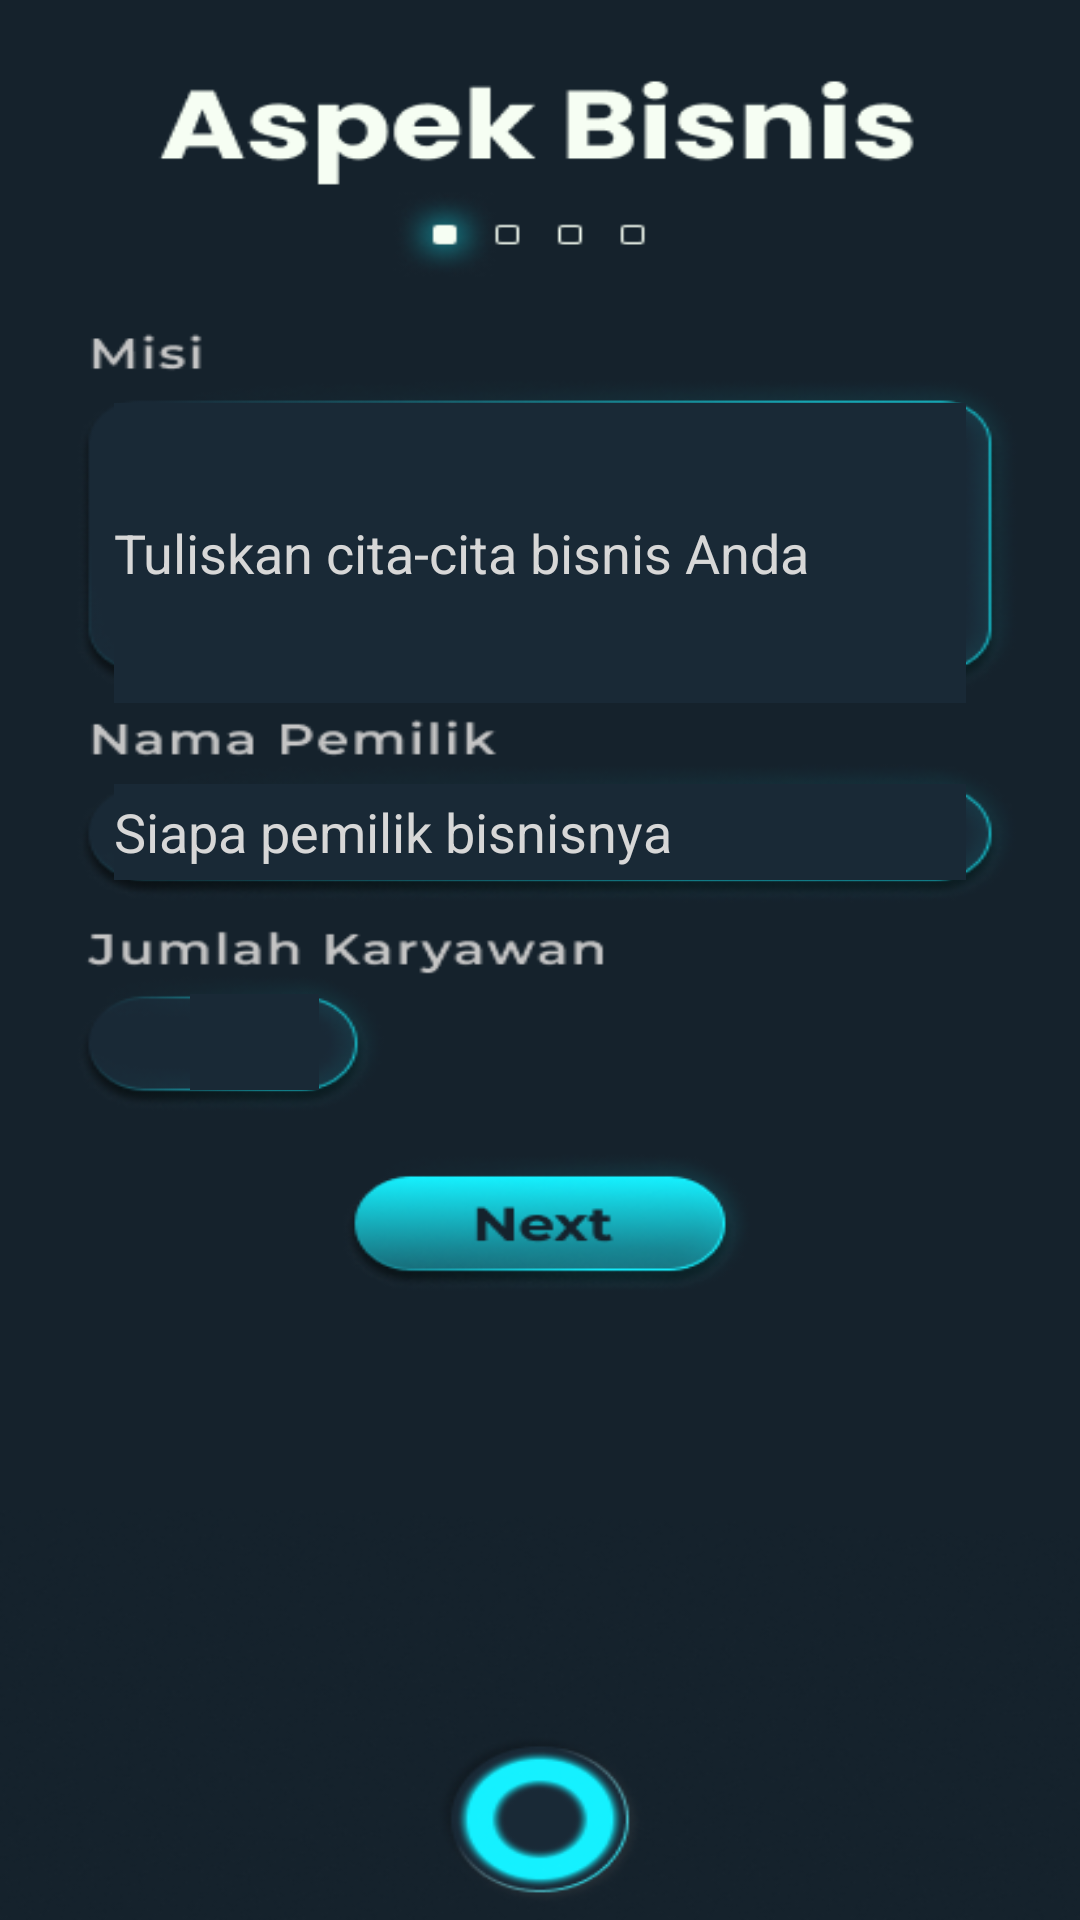

This screen was rendered from an Android layout file. Write that file and the resources it references.
<!-- AndroidManifest.xml: application theme Theme.Bizlabs_App -->
<!-- res/layout/activity_bizplan21.xml -->
<?xml version="1.0" encoding="utf-8"?>
<androidx.constraintlayout.widget.ConstraintLayout xmlns:android="http://schemas.android.com/apk/res/android"
    xmlns:app="http://schemas.android.com/apk/res-auto"
    xmlns:tools="http://schemas.android.com/tools"
    android:layout_width="match_parent"
    android:layout_height="match_parent"
    android:background="@drawable/bizplan_21"
    tools:context=".BizplanActivity21">















    <Button
        android:id="@+id/btnnexttoaspekbisnis3"
        android:layout_width="142dp"
        android:layout_height="44dp"
        android:background="#00000000"
        android:visibility="visible"
        app:layout_constraintBottom_toBottomOf="parent"
        app:layout_constraintEnd_toEndOf="parent"
        app:layout_constraintHorizontal_bias="0.5"
        app:layout_constraintStart_toStartOf="parent"
        app:layout_constraintTop_toTopOf="parent"
        app:layout_constraintVertical_bias="0.643">
    </Button>

    <Button
        android:id="@+id/btnbacktohome"
        android:layout_width="68dp"
        android:layout_height="68dp"
        android:background="#00000000"
        android:visibility="visible"
        app:layout_constraintBottom_toBottomOf="parent"
        app:layout_constraintEnd_toEndOf="parent"
        app:layout_constraintHorizontal_bias="0.5"
        app:layout_constraintStart_toStartOf="parent"
        app:layout_constraintTop_toTopOf="parent"
        app:layout_constraintVertical_bias="0.985">
    </Button>

    <EditText
        android:id="@+id/businessMisi"
        android:layout_width="284dp"
        android:layout_height="100dp"
        android:ems="10"
        android:inputType="textMultiLine"
        android:hint="Tuliskan cita-cita bisnis Anda"
        android:textColorHint="#D7D7D7"
        android:textColor="#15F1FF"
        android:autoSizeTextType="uniform"
        tools:layout_editor_absoluteX="98dp"
        tools:layout_editor_absoluteY="212dp"
        app:layout_constraintTop_toTopOf="parent"
        app:layout_constraintBottom_toBottomOf="parent"
        app:layout_constraintStart_toStartOf="parent"
        app:layout_constraintEnd_toEndOf="parent"
        app:layout_constraintHorizontal_bias="0.5"
        app:layout_constraintVertical_bias="0.249"
        android:background="#192936" />

    <EditText
        android:id="@+id/editOwnerName"
        android:layout_width="284dp"
        android:layout_height="32dp"
        android:ems="10"
        android:hint="Siapa pemilik bisnisnya"
        android:textColorHint="#D7D7D7"
        android:textColor="#15F1FF"
        android:autoSizeTextType="uniform"
        tools:layout_editor_absoluteX="98dp"
        tools:layout_editor_absoluteY="212dp"
        app:layout_constraintTop_toTopOf="parent"
        app:layout_constraintBottom_toBottomOf="parent"
        app:layout_constraintStart_toStartOf="parent"
        app:layout_constraintEnd_toEndOf="parent"
        app:layout_constraintHorizontal_bias="0.5"
        app:layout_constraintVertical_bias="0.43"
        android:background="#192936" />

    <EditText
        android:id="@+id/editJumlahKaryawan"
        android:layout_width="43dp"
        android:layout_height="32dp"
        android:ems="10"
        android:textColor="#15F1FF"
        android:inputType="number"
        android:autoSizeTextType="uniform"
        tools:layout_editor_absoluteX="98dp"
        tools:layout_editor_absoluteY="212dp"
        app:layout_constraintTop_toTopOf="parent"
        app:layout_constraintBottom_toBottomOf="parent"
        app:layout_constraintStart_toStartOf="parent"
        app:layout_constraintEnd_toEndOf="parent"
        app:layout_constraintHorizontal_bias="0.2"
        app:layout_constraintVertical_bias="0.545"
        android:background="#192936" />

</androidx.constraintlayout.widget.ConstraintLayout>
<!-- resources referenced by this layout -->
<resources>
  <!-- drawable bizplan_21: png bitmap (drawable, 91502 bytes) -->
  <style name="Theme.Bizlabs_App" parent="Theme.MaterialComponents.DayNight.NoActionBar">
          
          <item name="colorPrimary">@color/purple_500</item>
          <item name="colorPrimaryVariant">@color/purple_700</item>
          <item name="colorOnPrimary">@color/white</item>
          
          <item name="colorSecondary">@color/teal_200</item>
          <item name="colorSecondaryVariant">@color/teal_700</item>
          <item name="colorOnSecondary">@color/black</item>
          
          <item name="android:statusBarColor" tools:targetApi="l">?attr/colorPrimaryVariant</item>
          
      </style>
  <!-- not gathered from this repository: default colours our renderer supplied (Android Studio template values) -->
  <color name="purple_500">#FF6200EE</color>
  <color name="purple_700">#FF3700B3</color>
  <color name="teal_200">#FF03DAC5</color>
  <color name="teal_700">#FF018786</color>
  <color name="black">#FF000000</color>
  <color name="white">#FFFFFFFF</color>
</resources>
